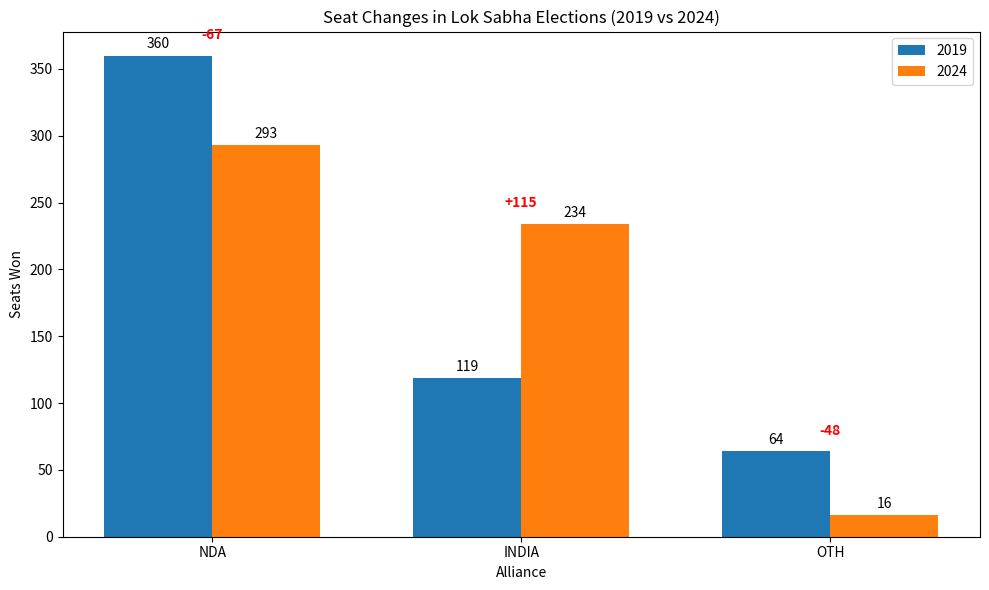

This chart was generated by the following Python code:
import matplotlib.pyplot as plt
import numpy as np

# Data
alliances = ['NDA', 'INDIA', 'OTH']
seats_2019 = [360, 119, 64]
seats_2024 = [293, 234, 16]
changes = [-67, +115, -48]

# Plotting the bar chart
x = np.arange(len(alliances))  # the label locations
width = 0.35  # the width of the bars

fig, ax = plt.subplots(figsize=(10, 6))
rects1 = ax.bar(x - width/2, seats_2019, width, label='2019')
rects2 = ax.bar(x + width/2, seats_2024, width, label='2024')

# Adding text for labels, title, and custom x-axis tick labels, etc.
ax.set_xlabel('Alliance')
ax.set_ylabel('Seats Won')
ax.set_title('Seat Changes in Lok Sabha Elections (2019 vs 2024)')
ax.set_xticks(x)
ax.set_xticklabels(alliances)
ax.legend()

# Adding data labels
def add_labels(rects):
    for rect in rects:
        height = rect.get_height()
        ax.annotate('{}'.format(height),
                    xy=(rect.get_x() + rect.get_width() / 2, height),
                    xytext=(0, 3),  # 3 points vertical offset
                    textcoords="offset points",
                    ha='center', va='bottom')

add_labels(rects1)
add_labels(rects2)

# Annotating the changes
for i, change in enumerate(changes):
    ax.annotate(f'{change:+}',
                xy=(x[i], max(seats_2019[i], seats_2024[i]) + 5),
                xytext=(0, 5),
                textcoords="offset points",
                ha='center', va='bottom', color='red', fontweight='bold')

fig.tight_layout()

plt.show()
